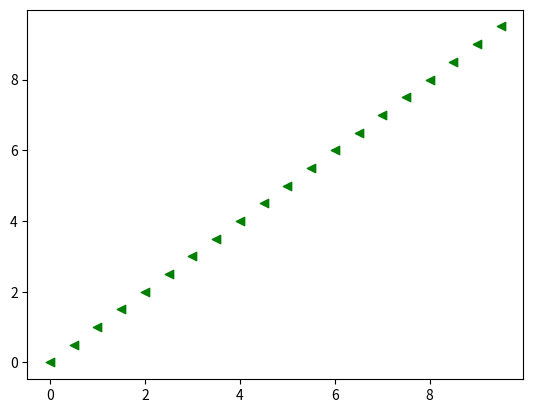

Generate this figure with matplotlib:
#!/usr/bin/env python3
# coding: utf-8

import numpy as np

class PanHandler:
    """
    Class to handle matplotlib pan events.
    """

    def __init__(self, axes, mouse_button=1):
        """
        PanHandler default constructor.

        Parameters
        ----------
        axes: matplotlib.Axes
            The axes object associated to this handler.
        mouse_button: number
            The mouse button used to activate the pan action. Default value is ___, meaning the left mouse button.
        """
        self._axes = axes
        self._mouse_button = mouse_button
        self._curr_xlim = None
        self._curr_ylim = None
        self._press_coords = None

        # Mouse actions callback IDs
        self._cb_mouse_button_id = None
        self._cb_mouse_move_id = None
        self._cb_mouse_release_id = None

        self._connect_cb()

    def __del__(self):
        self._disconnect_cb()
        self._axes = None

    @property
    def axes(self):
        return self._axes

    @property
    def mouse_button(self):
        return self._mouse_button

    def mouse_click(self, event):
        if not event.inaxes:
            return
        if event.button != self._mouse_button:
            return
        self._curr_xlim = self.axes.get_xlim()
        self._curr_ylim = self.axes.get_ylim()
        self._press_coords = (event.xdata, event.ydata)

    def mouse_release(self, _):
        self._press_coords = None
        self.axes.figure.canvas.draw()

    def mouse_move(self, event):
        if not self._press_coords:
            return
        if not event.inaxes:
            return
        x0, y0 = self._press_coords
        dx, dy = event.xdata - x0, event.ydata - y0
        self._curr_xlim -= dx
        self._curr_ylim -= dy
        self.axes.set_xlim(self._curr_xlim)
        self.axes.set_ylim(self._curr_ylim)
        self.axes.figure.canvas.draw()

    def _connect_cb(self):
        fig = self.axes.figure
        self._cb_mouse_button_id = fig.canvas.mpl_connect('button_press_event', self.mouse_click)
        self._cb_mouse_move_id = fig.canvas.mpl_connect('motion_notify_event', self.mouse_move)
        self._cb_mouse_release_id = fig.canvas.mpl_connect('button_release_event', self.mouse_release)

    def _disconnect_cb(self):
        fig = self.axes.figure
        if self._cb_mouse_button_id:
            fig.canvas.mpl_disconnect(self._cb_mouse_button_id)
            self._cb_mouse_button_id = None
        if self._cb_mouse_move_id:
            fig.canvas.mpl_disconnect(self._cb_mouse_move_id)
            self._cb_mouse_move_id = None
        if self._cb_mouse_release_id:
            fig.canvas.mpl_disconnect(self._cb_mouse_release_id)
            self._cb_mouse_release_id = None

def main():
    import matplotlib.pyplot as plt

    fig = plt.figure()
    axes = fig.add_subplot(111)
    axes.scatter(x=np.arange(0, 10, 0.5), y=np.arange(0, 10, 0.5), color='g', marker='<')
    hand = PanHandler(axes, 3)
    plt.show()

if __name__ == '__main__':
    main()
